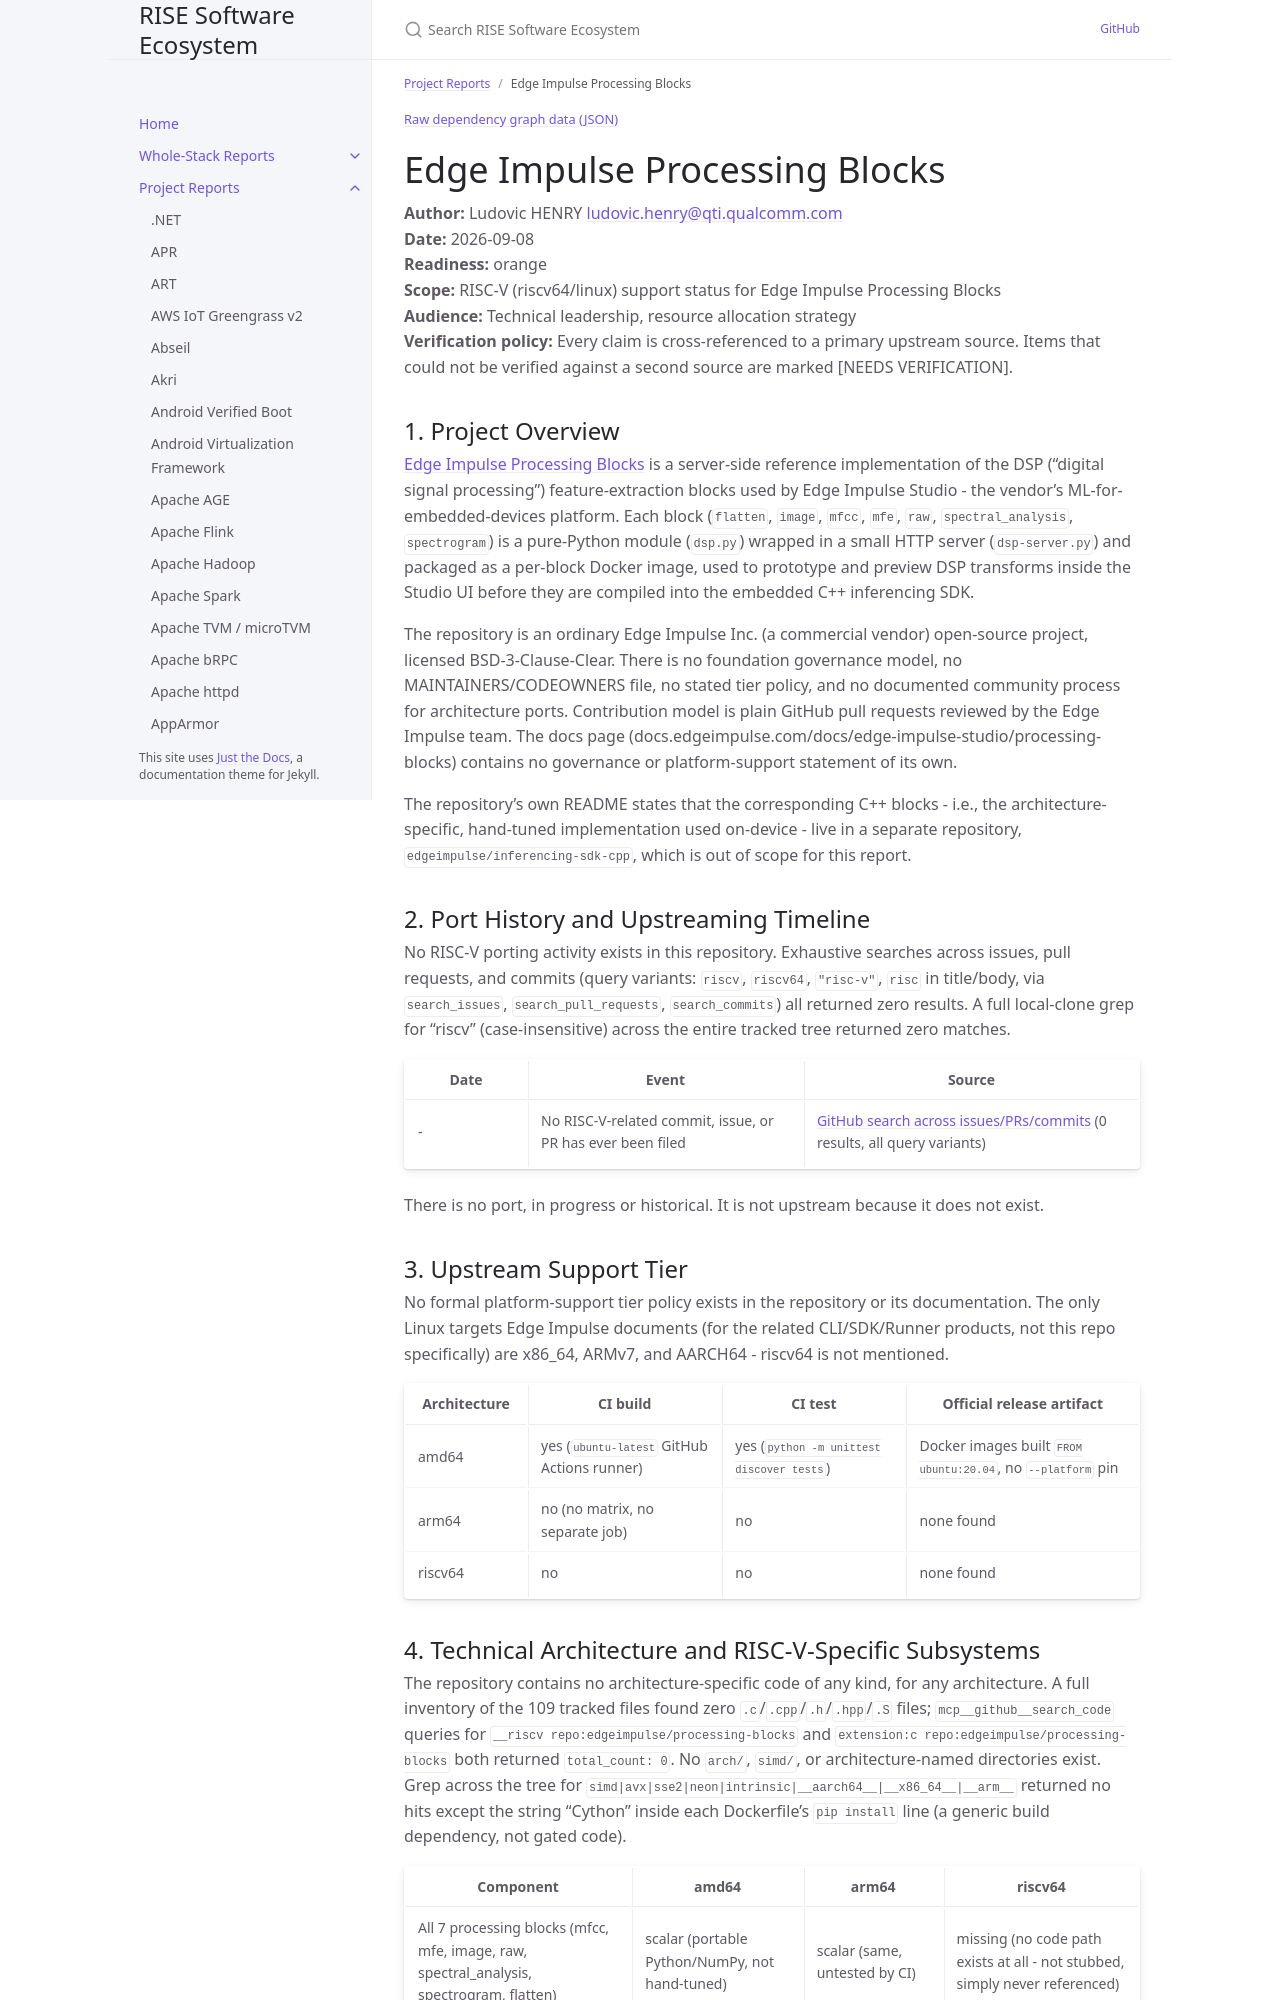

repository: riseproject-dev/sw-ecosystem · page: project-reports/edge-impulse-processing-blocks.html · generator: jekyll

---
title: Edge Impulse Processing Blocks
parent: Project Reports
color: orange
dependencies:
  - name: NumPy
    relation: runtime-dependency
    criticality: critical
  - name: SciPy
    relation: runtime-dependency
    criticality: critical
  - name: scikit-learn
    relation: runtime-dependency
    criticality: critical
  - name: Pillow
    relation: runtime-dependency
    criticality: critical
  - name: PyWavelets
    relation: runtime-dependency
    criticality: critical
  - name: matplotlib
    relation: runtime-dependency
    criticality: optional
  - name: librosa
    relation: runtime-dependency
    criticality: critical
---

{% include dependency-graph.html slug="dependencies" subset="edge-impulse-processing-blocks" %}

# Edge Impulse Processing Blocks

**Author:** Ludovic HENRY <ludovic.henry@qti.qualcomm.com><br/>
**Date:** 2026-09-08<br/>
**Readiness:** orange<br/>
**Scope:** RISC-V (riscv64/linux) support status for Edge Impulse Processing Blocks<br/>
**Audience:** Technical leadership, resource allocation strategy<br/>
**Verification policy:** Every claim is cross-referenced to a primary upstream source. Items that could not be verified against a second source are marked [NEEDS VERIFICATION].<br/>

## 1. Project Overview

[Edge Impulse Processing Blocks](https://github.com/edgeimpulse/processing-blocks) is a server-side reference implementation of the DSP ("digital signal processing") feature-extraction blocks used by Edge Impulse Studio - the vendor's ML-for-embedded-devices platform. Each block (`flatten`, `image`, `mfcc`, `mfe`, `raw`, `spectral_analysis`, `spectrogram`) is a pure-Python module (`dsp.py`) wrapped in a small HTTP server (`dsp-server.py`) and packaged as a per-block Docker image, used to prototype and preview DSP transforms inside the Studio UI before they are compiled into the embedded C++ inferencing SDK.

The repository is an ordinary Edge Impulse Inc. (a commercial vendor) open-source project, licensed BSD-3-Clause-Clear. There is no foundation governance model, no MAINTAINERS/CODEOWNERS file, no stated tier policy, and no documented community process for architecture ports. Contribution model is plain GitHub pull requests reviewed by the Edge Impulse team. The docs page (docs.edgeimpulse.com/docs/edge-impulse-studio/processing-blocks) contains no governance or platform-support statement of its own.

The repository's own README states that the corresponding C++ blocks - i.e., the architecture-specific, hand-tuned implementation used on-device - live in a separate repository, `edgeimpulse/inferencing-sdk-cpp`, which is out of scope for this report.

## 2. Port History and Upstreaming Timeline

No RISC-V porting activity exists in this repository. Exhaustive searches across issues, pull requests, and commits (query variants: `riscv`, `riscv64`, `"risc-v"`, `risc` in title/body, via `search_issues`, `search_pull_requests`, `search_commits`) all returned zero results. A full local-clone grep for "riscv" (case-insensitive) across the entire tracked tree returned zero matches.

| Date | Event | Source |
|---|---|---|
| - | No RISC-V-related commit, issue, or PR has ever been filed | [GitHub search across issues/PRs/commits](https://github.com/edgeimpulse/processing-blocks) (0 results, all query variants) |

There is no port, in progress or historical. It is not upstream because it does not exist.

## 3. Upstream Support Tier

No formal platform-support tier policy exists in the repository or its documentation. The only Linux targets Edge Impulse documents (for the related CLI/SDK/Runner products, not this repo specifically) are x86_64, ARMv7, and AARCH64 - riscv64 is not mentioned.

| Architecture | CI build | CI test | Official release artifact |
|---|---|---|---|
| amd64 | yes (`ubuntu-latest` GitHub Actions runner) | yes (`python -m unittest discover tests`) | Docker images built `FROM ubuntu:20.04`, no `--platform` pin |
| arm64 | no (no matrix, no separate job) | no | none found |
| riscv64 | no | no | none found |
